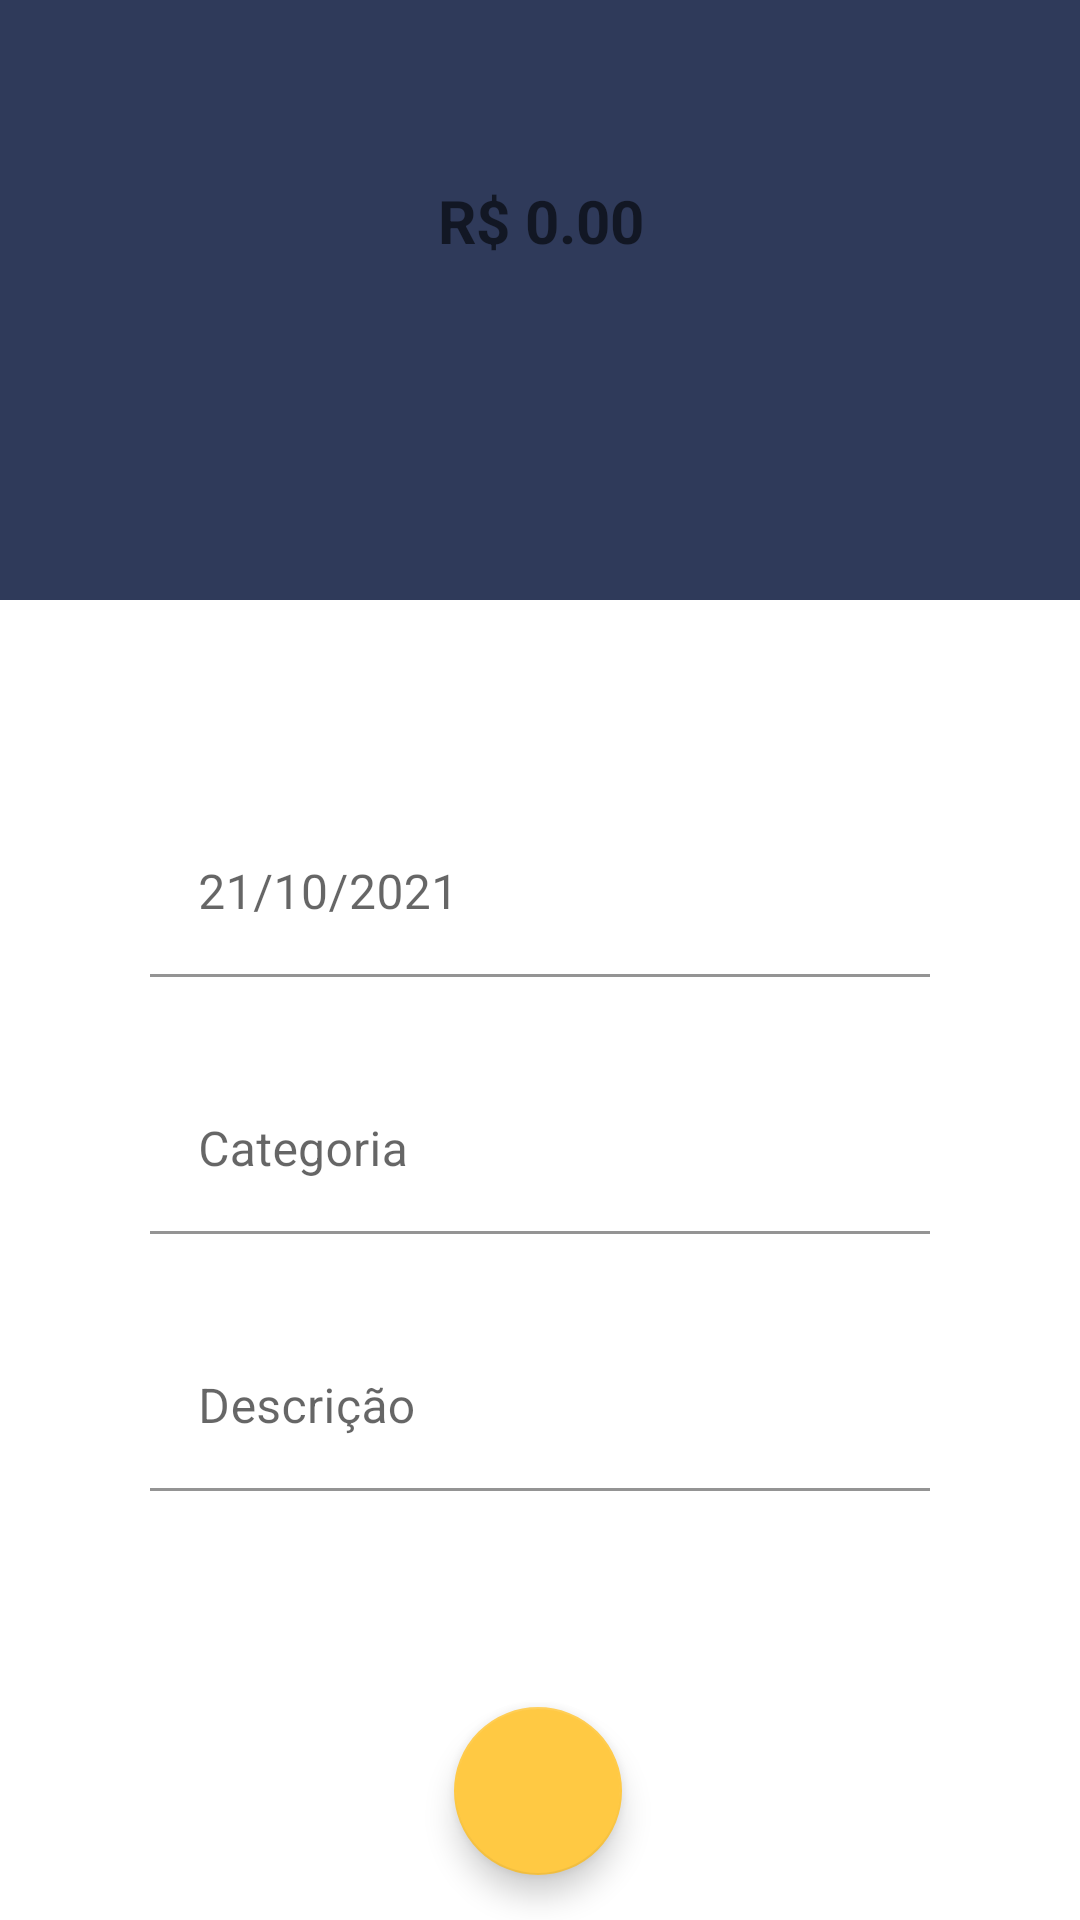

Layout XML and referenced resources for this Android screen:
<!-- AndroidManifest.xml: application theme Theme.ControleFinanceiro -->
<!-- res/layout/activity_despesa2.xml -->
<?xml version="1.0" encoding="utf-8"?>
<androidx.constraintlayout.widget.ConstraintLayout xmlns:android="http://schemas.android.com/apk/res/android"
    xmlns:app="http://schemas.android.com/apk/res-auto"
    xmlns:tools="http://schemas.android.com/tools"
    android:layout_width="match_parent"
    android:layout_height="match_parent"
    tools:context="activity.DespesaActivity2">

    <LinearLayout
        android:id="@+id/linearLayout3"
        android:layout_width="409dp"
        android:layout_height="200dp"
        android:background="@color/cor_fundo"
        android:orientation="vertical"
        app:layout_constraintEnd_toEndOf="parent"
        app:layout_constraintStart_toStartOf="parent"
        app:layout_constraintTop_toTopOf="parent">

        <EditText
            android:id="@+id/textValor"
            android:layout_width="match_parent"
            android:layout_height="wrap_content"
            android:layout_marginTop="50dp"
            android:background="@android:color/transparent"
            android:ems="10"
            android:hint="@string/Rs"
            android:inputType="textPersonName"
            android:padding="10dp"
            android:textAlignment="center"
            android:textColor="@color/white"
            android:textSize="20sp"
            android:textStyle="bold" />
    </LinearLayout>

    <com.google.android.material.textfield.TextInputLayout
        android:id="@+id/textInputLayout6"
        android:layout_width="0dp"
        android:layout_height="wrap_content"
        android:layout_marginStart="50dp"
        android:layout_marginTop="70dp"
        android:layout_marginEnd="50dp"
        app:layout_constraintEnd_toEndOf="parent"
        app:layout_constraintStart_toStartOf="parent"
        app:layout_constraintTop_toBottomOf="@+id/linearLayout3">

        <com.google.android.material.textfield.TextInputEditText
            android:id="@+id/txtData"
            android:layout_width="match_parent"
            android:layout_height="wrap_content"
            android:background="@color/white"
            android:hint="@string/data" />
    </com.google.android.material.textfield.TextInputLayout>

    <com.google.android.material.textfield.TextInputLayout
        android:id="@+id/textInputLayout7"
        android:layout_width="0dp"
        android:layout_height="wrap_content"
        android:layout_marginStart="50dp"
        android:layout_marginTop="30dp"
        android:layout_marginEnd="50dp"
        app:layout_constraintEnd_toEndOf="parent"
        app:layout_constraintStart_toStartOf="parent"
        app:layout_constraintTop_toBottomOf="@+id/textInputLayout6">

        <com.google.android.material.textfield.TextInputEditText
            android:id="@+id/txtCategoria"
            android:layout_width="match_parent"
            android:layout_height="wrap_content"
            android:background="@color/white"
            android:hint="@string/categoria" />
    </com.google.android.material.textfield.TextInputLayout>

    <com.google.android.material.textfield.TextInputLayout
        android:id="@+id/textInputLayout8"
        android:layout_width="0dp"
        android:layout_height="wrap_content"
        android:layout_marginStart="50dp"
        android:layout_marginTop="30dp"
        android:layout_marginEnd="50dp"
        app:layout_constraintEnd_toEndOf="parent"
        app:layout_constraintStart_toStartOf="parent"
        app:layout_constraintTop_toBottomOf="@+id/textInputLayout7">

        <com.google.android.material.textfield.TextInputEditText
            android:id="@+id/txtDescricao"
            android:layout_width="match_parent"
            android:layout_height="wrap_content"
            android:background="@color/white"
            android:hint="@string/descricao" />
    </com.google.android.material.textfield.TextInputLayout>

    <com.google.android.material.floatingactionbutton.FloatingActionButton
        android:id="@+id/floatingActionButton"
        android:layout_width="wrap_content"
        android:layout_height="wrap_content"
        android:layout_marginTop="72dp"
        android:clickable="true"
        android:onClick="salvar_despesa"
        app:layout_constraintEnd_toEndOf="parent"
        app:layout_constraintHorizontal_bias="0.498"
        app:layout_constraintStart_toStartOf="parent"
        app:layout_constraintTop_toBottomOf="@+id/textInputLayout8"
        app:srcCompat="@drawable/ic_baseline_check_24" />
</androidx.constraintlayout.widget.ConstraintLayout>
<!-- resources referenced by this layout -->
<resources>
  <color name="cor_fundo">#2f3a5a</color>
  <color name="white">#FFFFFFFF</color>
  <string name="Rs">R$ 0.00</string>
  <string name="categoria">Categoria</string>
  <string name="data">21/10/2021</string>
  <string name="descricao">Descrição</string>
  <style name="Theme.ControleFinanceiro" parent="Theme.MaterialComponents.Light.NoActionBar">
          
          <item name="colorPrimary">@color/purple_500</item>
          <item name="colorPrimaryVariant">@color/purple_700</item>
          <item name="colorOnPrimary">@color/white</item>
          
          <item name="colorSecondary">@color/teal_200</item>
          <item name="colorSecondaryVariant">@color/teal_700</item>
          <item name="colorOnSecondary">@color/black</item>
          
          <item name="android:statusBarColor" tools:targetApi="l">?attr/colorPrimaryVariant</item>
          
      </style>
  <color name="purple_500">#2f3a5a</color>
  <color name="purple_700">#2f3a5a</color>
  <color name="teal_200">#ffc943</color>
  <color name="teal_700">#FF018786</color>
  <color name="black">#050505</color>
</resources>
